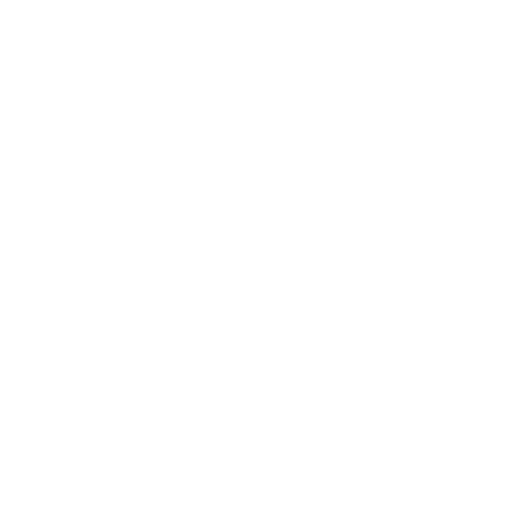
t = 0.00 s
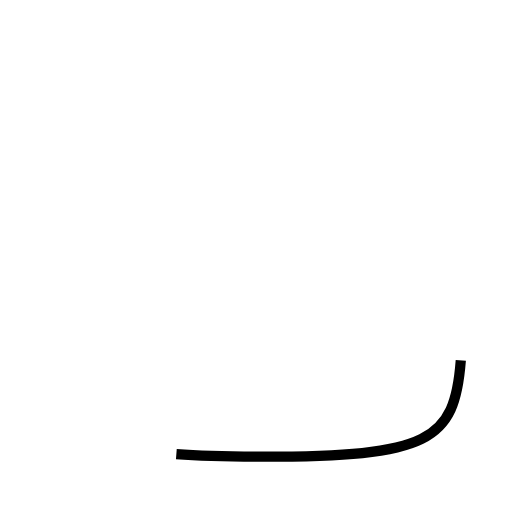
t = 1.00 s
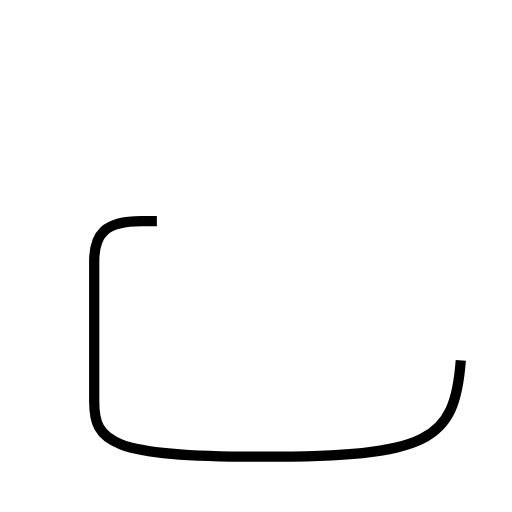
t = 1.99 s
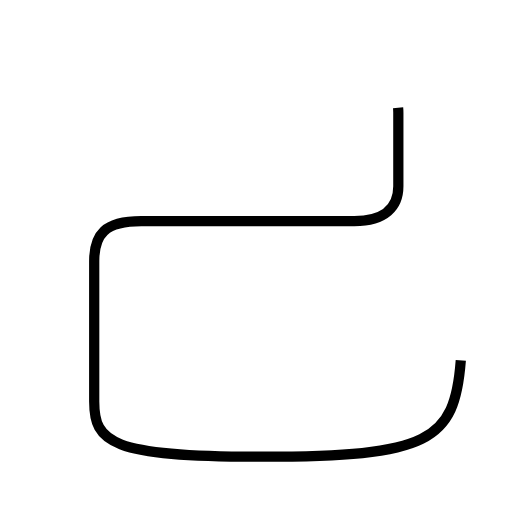
t = 2.98 s
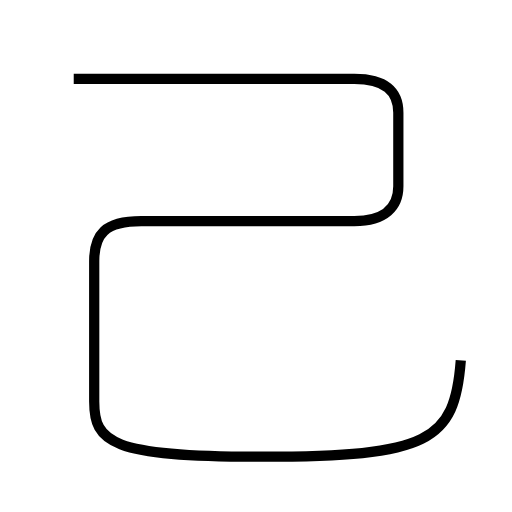
t = 3.98 s

The animated SVG that drew these frames (rendered in a browser with its animation timeline set to each time). Animation: 1 SMIL element (animate=1); one cycle of 3.98 s.

<?xml version='1.0' encoding='utf-8'?>
<svg viewBox="0.0 -6.0 50.0 50.0" version="1.1" xmlns="http://www.w3.org/2000/svg"><rect x="-1000" y="-1000" width="2000" height="2000" stroke="white" fill="white" /><g style="fill:none;stroke:#000000;stroke-width:1"><path d="M 45.0 -8.8 C 44.4 -0.9 41.9 0.6 25.5 0.6 C 10.8 0.6 9.2 -0.8 9.2 -4.8 L 9.2 -18.5 C 9.2 -21.1 10.2 -22.4 13.8 -22.4 L 34.6 -22.4 C 37.6 -22.4 38.9 -23.8 38.9 -25.8 L 38.9 -33.0 C 38.9 -35.1 37.6 -36.3 34.6 -36.3 L 7.2 -36.3" transform="translate(0.0 38.0)" stroke-dasharray="132.6238895349468" stroke-dashoffset="132.6238895349468"><animate attributeName="stroke-dashoffset" from="132.6238895349468" to="0" dur="3.9787166860484042s" begin="0s; anim_end.end" fill="freeze" id="anim0" /></path></g></svg>
